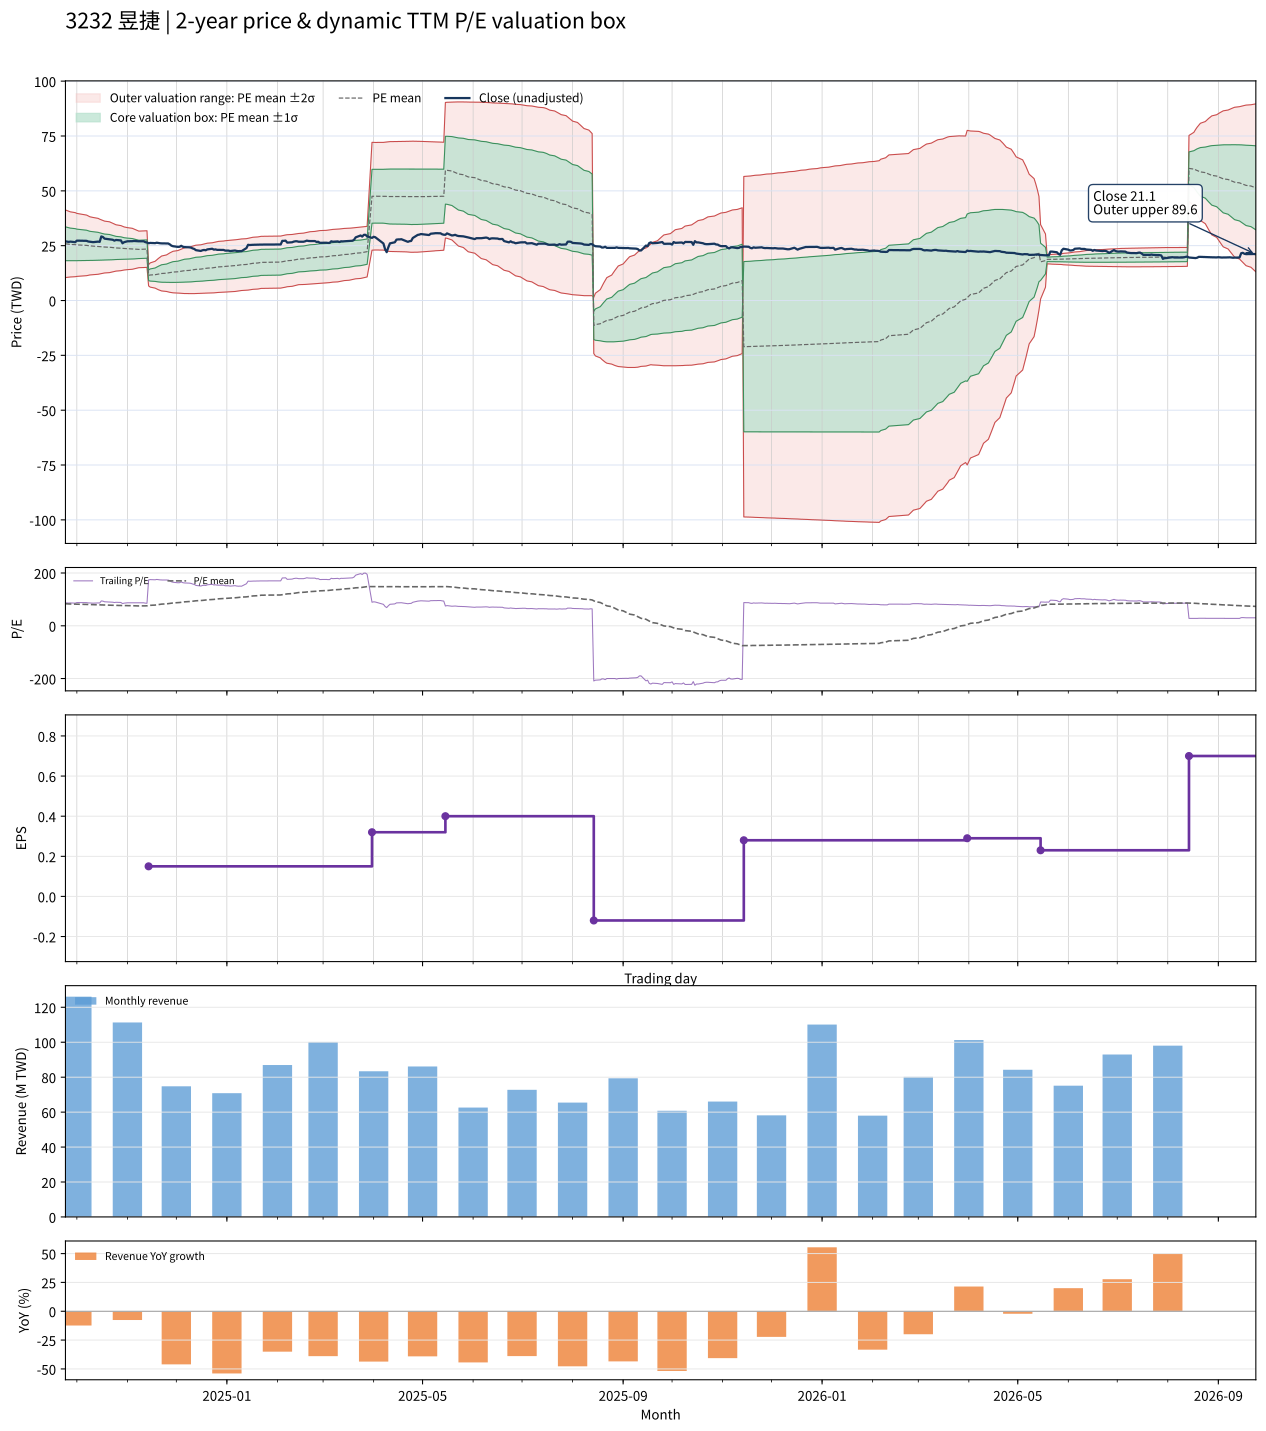

Values plotted in this chart, from the file beside it:
date, close, available_date, period_end, ttm_eps, pe, pe_mean, pe_std, price_m2, price_m1, price_mean, price_p1, price_p2, forward_eps, forward_pe, forward_pe_mean, forward_pe_std, forward_price_m2, forward_price_m1, forward_price_mean, forward_price_p1, forward_price_p2
2024-09-24, 27, 2024-08-14, 2024-06-30, 0.31, 87.1, 83.45, 24.85, 10.47, 18.17, 25.87, 33.57, 41.28, , , , , , , , , 
2024-09-25, 26.85, 2024-08-14, 2024-06-30, 0.31, 86.61, 83.13, 24.55, 10.55, 18.16, 25.77, 33.38, 40.99, , , , , , , , , 
2024-09-26, 26.7, 2024-08-14, 2024-06-30, 0.31, 86.13, 82.81, 24.25, 10.64, 18.15, 25.67, 33.19, 40.71, , , , , , , , , 
2024-09-27, 26.85, 2024-08-14, 2024-06-30, 0.31, 86.61, 82.5, 23.95, 10.73, 18.15, 25.57, 33, 40.42, , , , , , , , , 
2024-09-30, 26.6, 2024-08-14, 2024-06-30, 0.31, 85.81, 82.13, 23.55, 10.86, 18.16, 25.46, 32.76, 40.06, , , , , , , , , 
2024-10-01, 27.3, 2024-08-14, 2024-06-30, 0.31, 88.06, 81.79, 23.16, 11, 18.18, 25.35, 32.53, 39.71, , , , , , , , , 
2024-10-04, 27.25, 2024-08-14, 2024-06-30, 0.31, 87.9, 81.44, 22.74, 11.15, 18.2, 25.25, 32.29, 39.34, , , , , , , , , 
2024-10-07, 27.2, 2024-08-14, 2024-06-30, 0.31, 87.74, 81.07, 22.27, 11.33, 18.23, 25.13, 32.03, 38.94, , , , , , , , , 
2024-10-08, 26.9, 2024-08-14, 2024-06-30, 0.31, 86.77, 80.73, 21.85, 11.48, 18.25, 25.03, 31.8, 38.57, , , , , , , , , 
2024-10-09, 26.8, 2024-08-14, 2024-06-30, 0.31, 86.45, 80.36, 21.38, 11.65, 18.28, 24.91, 31.54, 38.17, , , , , , , , , 
2024-10-11, 26.6, 2024-08-14, 2024-06-30, 0.31, 85.81, 80.05, 21.02, 11.78, 18.3, 24.82, 31.33, 37.85, , , , , , , , , 
2024-10-14, 26.85, 2024-08-14, 2024-06-30, 0.31, 86.61, 79.7, 20.56, 11.96, 18.34, 24.71, 31.08, 37.45, , , , , , , , , 
2024-10-15, 26.75, 2024-08-14, 2024-06-30, 0.31, 86.29, 79.37, 20.12, 12.13, 18.37, 24.6, 30.84, 37.08, , , , , , , , , 
2024-10-16, 29.2, 2024-08-14, 2024-06-30, 0.31, 94.19, 79.14, 19.77, 12.27, 18.4, 24.53, 30.66, 36.79, , , , , , , , , 
2024-10-17, 28.95, 2024-08-14, 2024-06-30, 0.31, 93.39, 78.9, 19.43, 12.41, 18.44, 24.46, 30.48, 36.5, , , , , , , , , 
2024-10-18, 28.2, 2024-08-14, 2024-06-30, 0.31, 90.97, 78.64, 19.06, 12.56, 18.47, 24.38, 30.29, 36.19, , , , , , , , , 
2024-10-21, 27.9, 2024-08-14, 2024-06-30, 0.31, 90, 78.39, 18.69, 12.71, 18.51, 24.3, 30.09, 35.89, , , , , , , , , 
2024-10-22, 27.75, 2024-08-14, 2024-06-30, 0.31, 89.52, 78.12, 18.28, 12.88, 18.55, 24.22, 29.88, 35.55, , , , , , , , , 
2024-10-23, 27.7, 2024-08-14, 2024-06-30, 0.31, 89.35, 77.86, 17.9, 13.04, 18.59, 24.14, 29.69, 35.24, , , , , , , , , 
2024-10-24, 27.3, 2024-08-14, 2024-06-30, 0.31, 88.06, 77.57, 17.44, 13.23, 18.64, 24.05, 29.45, 34.86, , , , , , , , , 
2024-10-25, 27.6, 2024-08-14, 2024-06-30, 0.31, 89.03, 77.31, 17.03, 13.41, 18.69, 23.97, 29.25, 34.53, , , , , , , , , 
2024-10-28, 27.4, 2024-08-14, 2024-06-30, 0.31, 88.39, 77.03, 16.57, 13.61, 18.74, 23.88, 29.02, 34.15, , , , , , , , , 
2024-10-29, 26.1, 2024-08-14, 2024-06-30, 0.31, 84.19, 76.76, 16.17, 13.77, 18.78, 23.8, 28.81, 33.82, , , , , , , , , 
2024-10-30, 26.6, 2024-08-14, 2024-06-30, 0.31, 85.81, 76.53, 15.83, 13.91, 18.82, 23.72, 28.63, 33.54, , , , , , , , , 
2024-11-01, 27, 2024-08-14, 2024-06-30, 0.31, 87.1, 76.29, 15.45, 14.07, 18.86, 23.65, 28.44, 33.23, , , , , , , , , 
2024-11-04, 27.05, 2024-08-14, 2024-06-30, 0.31, 87.26, 76.06, 15.06, 14.24, 18.91, 23.58, 28.25, 32.92, , , , , , , , , 
2024-11-05, 27.15, 2024-08-14, 2024-06-30, 0.31, 87.58, 75.83, 14.67, 14.41, 18.96, 23.51, 28.06, 32.6, , , , , , , , , 
2024-11-06, 27.1, 2024-08-14, 2024-06-30, 0.31, 87.42, 75.6, 14.26, 14.59, 19.01, 23.44, 27.86, 32.28, , , , , , , , , 
2024-11-07, 27, 2024-08-14, 2024-06-30, 0.31, 87.1, 75.38, 13.87, 14.77, 19.07, 23.37, 27.67, 31.96, , , , , , , , , 
2024-11-08, 27, 2024-08-14, 2024-06-30, 0.31, 87.1, 75.15, 13.45, 14.96, 19.13, 23.3, 27.47, 31.64, , , , , , , , , 
2024-11-11, 27, 2024-08-14, 2024-06-30, 0.31, 87.1, 75.34, 13.45, 15.02, 19.19, 23.36, 27.53, 31.7, , , , , , , , , 
2024-11-12, 26.6, 2024-08-14, 2024-06-30, 0.31, 85.81, 75.52, 13.45, 15.07, 19.24, 23.41, 27.58, 31.75, , , , , , , , , 
2024-11-13, 26.45, 2024-08-14, 2024-06-30, 0.31, 85.32, 75.69, 13.45, 15.12, 19.29, 23.46, 27.63, 31.8, , , , , , , , , 
2024-11-14, 26.1, 2024-11-14, 2024-09-30, 0.15, 174, 76.6, 16.13, 6.652, 9.071, 11.49, 13.91, 16.33, , , , , , , , , 
2024-11-15, 26.25, 2024-11-14, 2024-09-30, 0.15, 175, 77.53, 18.42, 6.104, 8.867, 11.63, 14.39, 17.15, , , , , , , , , 
2024-11-18, 26.15, 2024-11-14, 2024-09-30, 0.15, 174.3, 78.45, 20.39, 5.652, 8.709, 11.77, 14.83, 17.88, , , , , , , , , 
2024-11-19, 26.35, 2024-11-14, 2024-09-30, 0.15, 175.7, 79.39, 22.18, 5.253, 8.58, 11.91, 15.24, 18.56, , , , , , , , , 
2024-11-20, 26.2, 2024-11-14, 2024-09-30, 0.15, 174.7, 80.32, 23.78, 4.914, 8.481, 12.05, 15.61, 19.18, , , , , , , , , 
2024-11-21, 26.1, 2024-11-14, 2024-09-30, 0.15, 174, 81.24, 25.22, 4.621, 8.403, 12.19, 15.97, 19.75, , , , , , , , , 
2024-11-22, 26.05, 2024-11-14, 2024-09-30, 0.15, 173.7, 82.14, 26.54, 4.358, 8.34, 12.32, 16.3, 20.28, , , , , , , , , 
2024-11-25, 26, 2024-11-14, 2024-09-30, 0.15, 173.3, 83.04, 27.77, 4.125, 8.291, 12.46, 16.62, 20.79, , , , , , , , , 
2024-11-26, 26, 2024-11-14, 2024-09-30, 0.15, 173.3, 83.94, 28.92, 3.916, 8.254, 12.59, 16.93, 21.27, , , , , , , , , 
2024-11-27, 25.6, 2024-11-14, 2024-09-30, 0.15, 170.7, 84.83, 29.93, 3.747, 8.235, 12.72, 17.21, 21.7, , , , , , , , , 
2024-11-28, 25, 2024-11-14, 2024-09-30, 0.15, 166.7, 85.67, 30.79, 3.615, 8.233, 12.85, 17.47, 22.09, , , , , , , , , 
2024-11-29, 24.75, 2024-11-14, 2024-09-30, 0.15, 165, 86.51, 31.56, 3.507, 8.242, 12.98, 17.71, 22.45, , , , , , , , , 
2024-12-02, 24.45, 2024-11-14, 2024-09-30, 0.15, 163, 87.34, 32.26, 3.424, 8.262, 13.1, 17.94, 22.78, , , , , , , , , 
2024-12-03, 24.5, 2024-11-14, 2024-09-30, 0.15, 163.3, 88.17, 32.92, 3.35, 8.287, 13.23, 18.16, 23.1, , , , , , , , , 
2024-12-04, 24.95, 2024-11-14, 2024-09-30, 0.15, 166.3, 89.02, 33.61, 3.271, 8.312, 13.35, 18.39, 23.43, , , , , , , , , 
2024-12-05, 24.5, 2024-11-14, 2024-09-30, 0.15, 163.3, 89.85, 34.2, 3.217, 8.347, 13.48, 18.61, 23.74, , , , , , , , , 
2024-12-06, 24.35, 2024-11-14, 2024-09-30, 0.15, 162.3, 90.67, 34.75, 3.177, 8.389, 13.6, 18.81, 24.02, , , , , , , , , 
2024-12-09, 24.25, 2024-11-14, 2024-09-30, 0.15, 161.7, 91.5, 35.24, 3.152, 8.439, 13.73, 19.01, 24.3, , , , , , , , , 
2024-12-10, 24.1, 2024-11-14, 2024-09-30, 0.15, 160.7, 92.32, 35.7, 3.138, 8.493, 13.85, 19.2, 24.56, , , , , , , , , 
2024-12-11, 23.75, 2024-11-14, 2024-09-30, 0.15, 158.3, 93.12, 36.1, 3.138, 8.553, 13.97, 19.38, 24.8, , , , , , , , , 
2024-12-12, 23.5, 2024-11-14, 2024-09-30, 0.15, 156.7, 93.91, 36.44, 3.154, 8.62, 14.09, 19.55, 25.02, , , , , , , , , 
2024-12-13, 22.95, 2024-11-14, 2024-09-30, 0.15, 153, 94.67, 36.71, 3.187, 8.694, 14.2, 19.71, 25.22, , , , , , , , , 
2024-12-16, 22.6, 2024-11-14, 2024-09-30, 0.15, 150.7, 95.42, 36.94, 3.23, 8.771, 14.31, 19.85, 25.39, , , , , , , , , 
2024-12-17, 22.9, 2024-11-14, 2024-09-30, 0.15, 152.7, 96.17, 37.18, 3.272, 8.849, 14.43, 20, 25.58, , , , , , , , , 
2024-12-18, 23.05, 2024-11-14, 2024-09-30, 0.15, 153.7, 96.92, 37.43, 3.309, 8.923, 14.54, 20.15, 25.77, , , , , , , , , 
2024-12-19, 22.9, 2024-11-14, 2024-09-30, 0.15, 152.7, 97.65, 37.65, 3.352, 9, 14.65, 20.3, 25.94, , , , , , , , , 
2024-12-20, 23.3, 2024-11-14, 2024-09-30, 0.15, 155.3, 98.41, 37.89, 3.393, 9.077, 14.76, 20.44, 26.13, , , , , , , , , 
... 427 more rows
